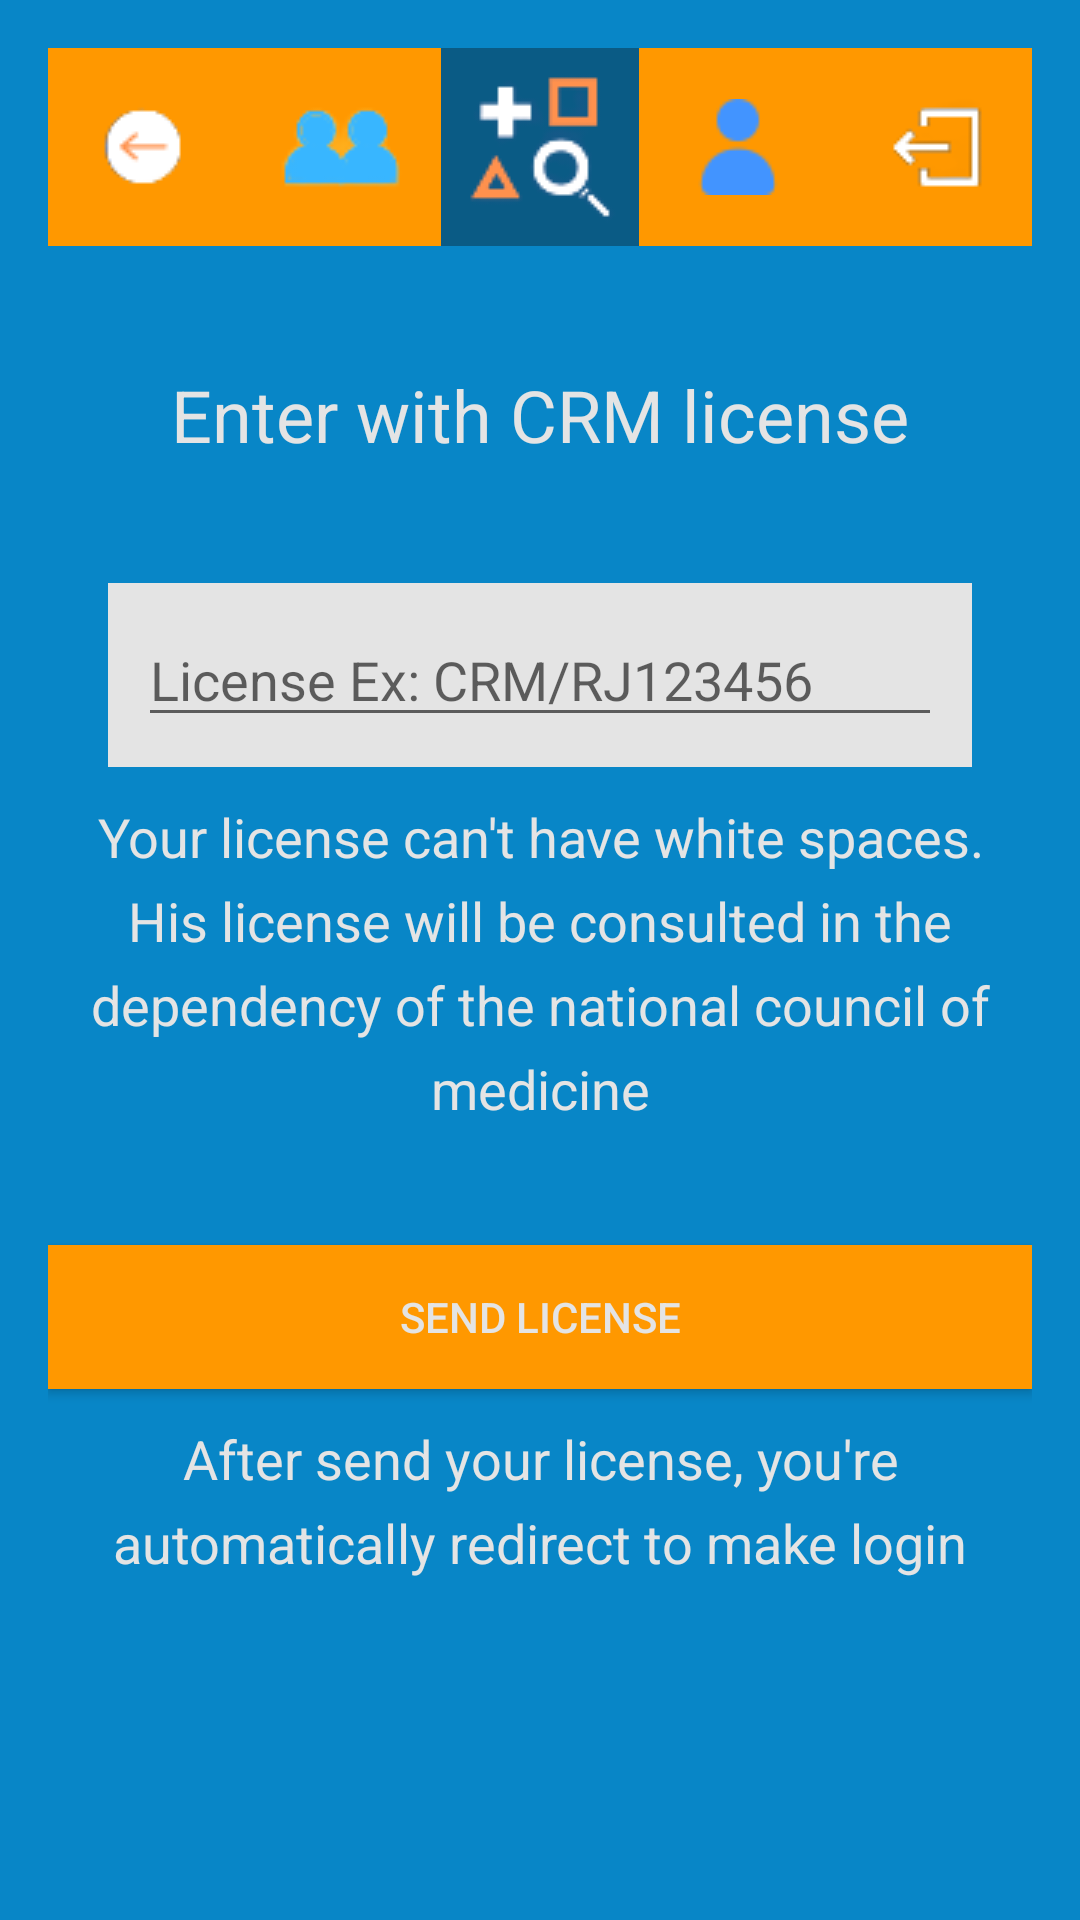

Produce the Android XML layout that renders to this screen, including the resource entries it uses.
<!-- AndroidManifest.xml: application theme AppTheme -->
<!-- res/layout/activity_user_set_license.xml -->
<?xml version="1.0" encoding="utf-8"?>
<RelativeLayout xmlns:android="http://schemas.android.com/apk/res/android"
    xmlns:tools="http://schemas.android.com/tools"
    android:id="@+id/user_profiles_view"
    android:layout_width="match_parent"
    android:layout_height="match_parent"
    android:background="@color/colorPrimaryBackground"
    android:padding="16dp"
    tools:context=".activities.UserSetLicenseActivity">

    <LinearLayout
        android:id="@+id/navBar"
        android:layout_width="match_parent"
        android:layout_height="66dp"
        android:layout_alignParentTop="true"
        android:layout_marginTop="0dp"
        android:gravity="center_horizontal"
        android:background="@color/colorPrimaryButton"
        android:orientation="horizontal">

        <ImageButton
            android:id="@+id/userLicenseButtonReturn"
            android:layout_width="66dp"
            android:layout_height="66dp"
            android:background="@color/colorPrimaryButton"
            android:contentDescription="@string/logout_button_description"
            android:src="@drawable/return_icon" />

        <ImageButton
            android:id="@+id/userLicenseButtonProfiles"
            android:layout_width="66dp"
            android:layout_height="66dp"
            android:background="@color/colorPrimaryButton"
            android:contentDescription="@string/profiles_button_description"
            android:src="@drawable/profiles_icon" />

        <ImageButton
            android:id="@+id/userLicenseButtonHome"
            android:layout_width="66dp"
            android:layout_height="66dp"
            android:background="@color/colorPrimaryDark"
            android:contentDescription="@string/home_button_description"
            android:src="@drawable/main_logo_icon" />

        <ImageButton
            android:id="@+id/userLicenseButtonProfile"
            android:layout_width="66dp"
            android:layout_height="66dp"
            android:background="@color/colorPrimaryButton"
            android:contentDescription="@string/button_profile_description"
            android:src="@drawable/profile_icon" />

        <ImageButton
            android:id="@+id/userLicenseButtonLogout"
            android:layout_width="66dp"
            android:layout_height="66dp"
            android:background="@color/colorPrimaryButton"
            android:contentDescription="@string/button_settings_description"
            android:src="@drawable/logout_icon" />
    </LinearLayout>


    <TextView
        android:id="@+id/profileTitle"
        android:layout_width="395dp"
        android:layout_height="wrap_content"
        android:layout_below="@+id/navBar"
        android:layout_marginTop="40dp"
        android:text="@string/user_license_title"
        android:textAlignment="center"
        android:textAppearance="@style/Base.TextAppearance.AppCompat.Headline"
        android:textColor="@color/colorFormBackground" />

    <LinearLayout
        android:id="@+id/linearLayout"
        android:layout_width="match_parent"
        android:layout_height="wrap_content"
        android:layout_below="@+id/profileTitle"
        android:layout_marginLeft="20dp"
        android:layout_marginTop="40dp"
        android:layout_marginRight="20dp"
        android:background="@color/colorFormBackground"
        android:orientation="vertical"
        android:padding="10dp">

        <EditText
            android:id="@+id/editTextLicense"
            android:layout_width="match_parent"
            android:layout_height="wrap_content"
            android:autofillHints="name"
            android:drawablePadding="5dp"
            android:hint="@string/license_text_hint"
            android:inputType="textPersonName" />

    </LinearLayout>
    <TextView
        android:id="@+id/textViewUpdate"
        android:layout_width="match_parent"
        android:layout_height="wrap_content"
        android:layout_below="@id/linearLayout"
        android:layout_marginTop="11dp"
        android:lineSpacingExtra="7dp"
        android:text="@string/user_license_description_text"
        android:textAlignment="center"
        android:textAppearance="@style/Base.TextAppearance.AppCompat.Medium"
        android:textColor="@color/colorFormBackground" />

    <Button
        android:id="@+id/buttonSendLicense"
        android:layout_width="match_parent"
        android:layout_height="wrap_content"
        android:layout_below="@+id/textViewUpdate"
        android:layout_marginTop="40dp"
        android:background="@color/colorPrimaryButton"
        android:text="@string/send_license_button_text"
        android:textColor="@color/colorFormBackground" />

    <TextView
        android:id="@+id/textViewLicense"
        android:layout_width="match_parent"
        android:layout_height="wrap_content"
        android:layout_below="@id/buttonSendLicense"
        android:layout_marginTop="11dp"
        android:lineSpacingExtra="7dp"
        android:text="@string/after_send_your_license_you_re_automatically_redirect_to_make_login"
        android:textAlignment="center"
        android:textAppearance="@style/Base.TextAppearance.AppCompat.Medium"
        android:textColor="@color/colorFormBackground" />

</RelativeLayout>
<!-- resources referenced by this layout -->
<resources>
  <color name="colorFormBackground">#e4e4e4</color>
  <color name="colorPrimaryBackground">#0886c7</color>
  <color name="colorPrimaryButton">#FF9800</color>
  <color name="colorPrimaryDark">#0a5b85</color>
  <!-- drawable logout_icon: png bitmap (drawable, 5529 bytes) -->
  <!-- drawable main_logo_icon: png bitmap (drawable, 10424 bytes) -->
  <!-- drawable profile_icon: png bitmap (drawable, 736 bytes) -->
  <!-- drawable profiles_icon: png bitmap (drawable, 6189 bytes) -->
  <!-- drawable return_icon: png bitmap (drawable, 5185 bytes) -->
  <string name="after_send_your_license_you_re_automatically_redirect_to_make_login">After send your license, you\'re automatically redirect to make login</string>
  <string name="button_profile_description">button profile description</string>
  <string name="button_settings_description">button settings description</string>
  <string name="home_button_description">home button description</string>
  <string name="license_text_hint">License Ex: CRM/RJ123456</string>
  <string name="logout_button_description">logout button</string>
  <string name="profiles_button_description">profiles button</string>
  <string name="send_license_button_text">Send License</string>
  <string name="user_license_description_text">Your license can\'t have white spaces. His license will be consulted in the dependency of the national council of medicine</string>
  <string name="user_license_title">Enter with CRM license</string>
</resources>
